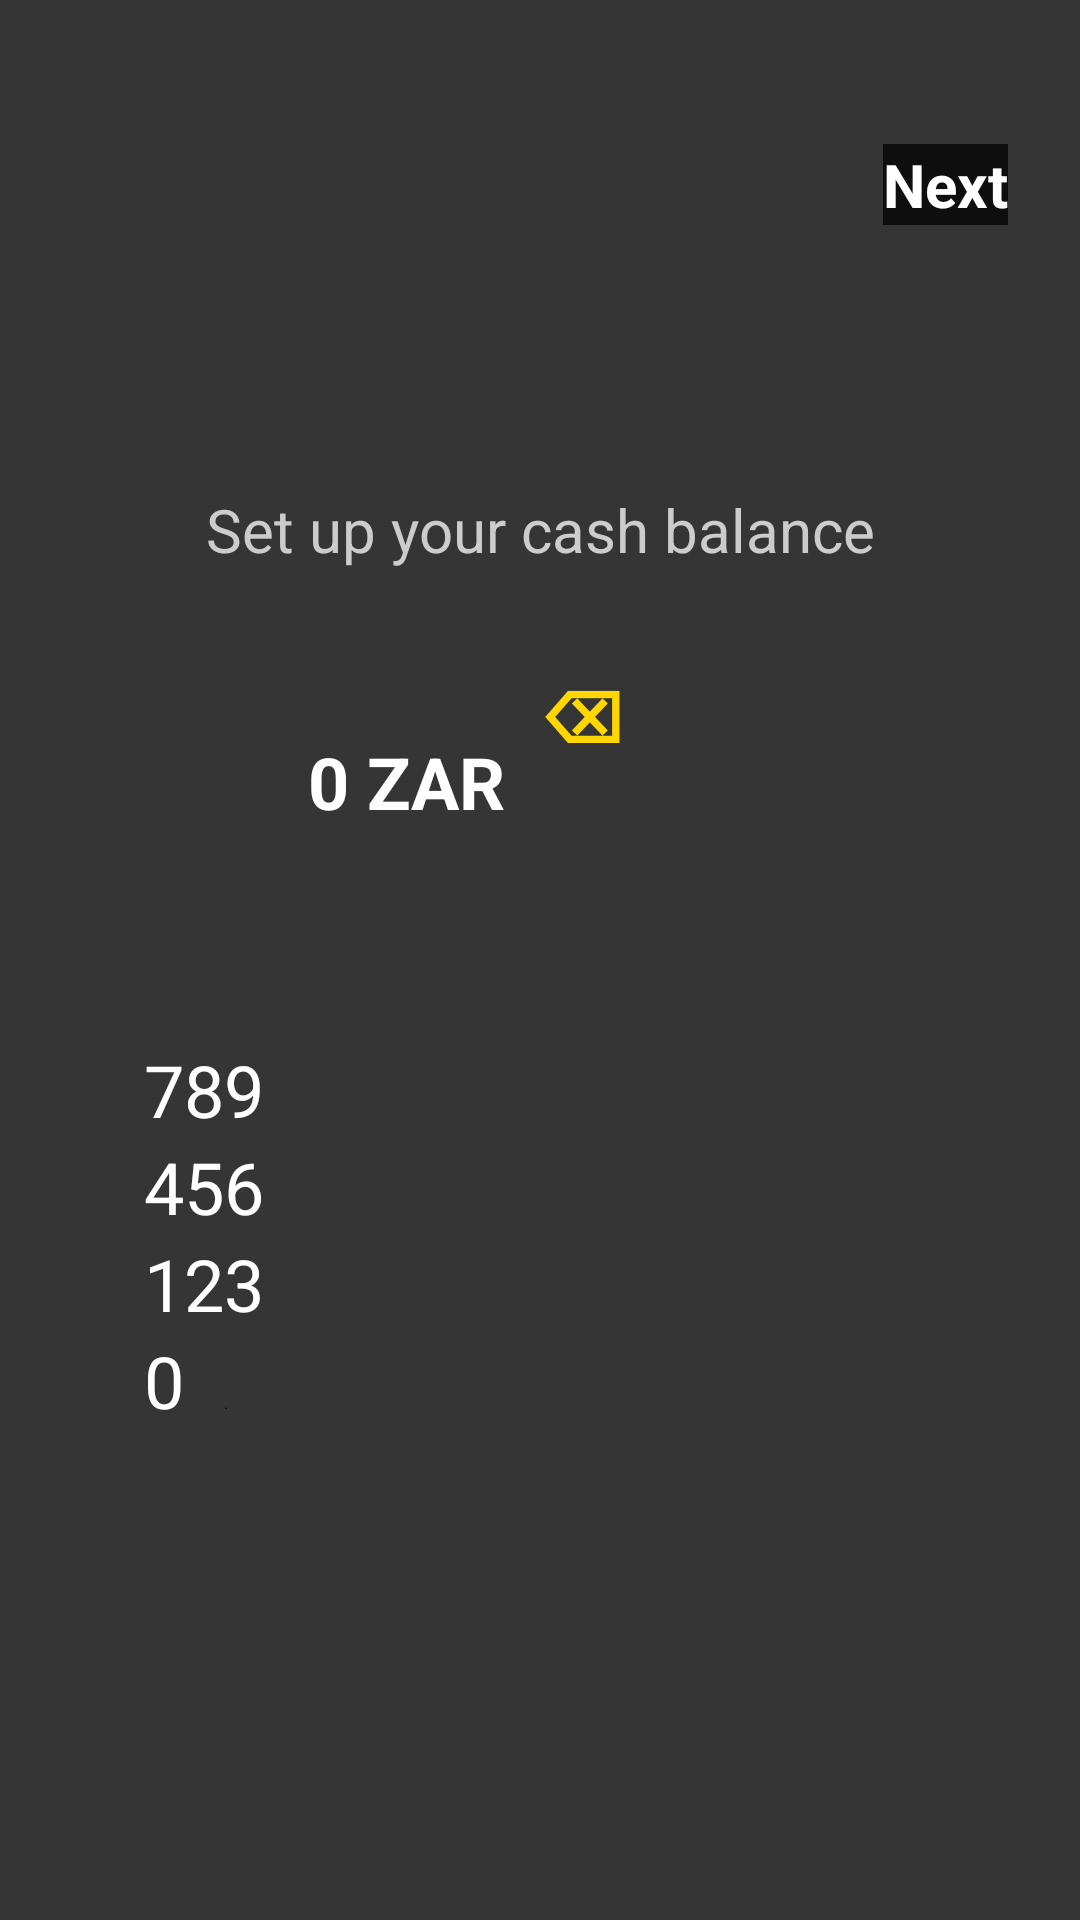

Layout XML and referenced resources for this Android screen:
<!-- AndroidManifest.xml: application theme Theme.MyApplication -->
<!-- res/layout/activity_cash_setup.xml -->
<?xml version="1.0" encoding="utf-8"?>
<androidx.constraintlayout.widget.ConstraintLayout xmlns:android="http://schemas.android.com/apk/res/android"
    xmlns:app="http://schemas.android.com/apk/res-auto"
    android:layout_width="match_parent"
    android:layout_height="match_parent"
    android:background="#353535"
    android:padding="24dp">


    <Button
        android:id="@+id/nextButton"
        android:layout_width="wrap_content"
        android:layout_height="wrap_content"
        android:layout_marginTop="24dp"
        android:background="#0E0E0E"
        android:text="Next"
        android:textColor="#FFFFFF"
        android:textSize="20sp"
        android:textStyle="bold"
        app:layout_constraintEnd_toEndOf="parent"
        app:layout_constraintTop_toTopOf="parent" />



    <ImageView
        android:id="@+id/moneyImage"
        android:layout_width="64dp"
        android:layout_height="64dp"
        app:srcCompat="@drawable/money"
        android:layout_marginTop="24dp"
        app:layout_constraintTop_toBottomOf="@id/nextButton"
        app:layout_constraintStart_toStartOf="parent"
        app:layout_constraintEnd_toEndOf="parent" />


    
    <TextView
        android:id="@+id/setupText"
        android:layout_width="wrap_content"
        android:layout_height="wrap_content"
        android:text="Set up your cash balance"
        android:textColor="#CCCCCC"
        android:textSize="20sp"
        app:layout_constraintEnd_toEndOf="parent"
        app:layout_constraintStart_toStartOf="parent"
        app:layout_constraintTop_toBottomOf="@id/moneyImage" />

    
    <LinearLayout
        android:id="@+id/amountLayout"
        android:layout_width="wrap_content"
        android:layout_height="wrap_content"
        android:gravity="center"
        android:orientation="horizontal"
        app:layout_constraintEnd_toEndOf="parent"
        app:layout_constraintStart_toStartOf="parent"
        app:layout_constraintTop_toBottomOf="@id/setupText"
        android:layout_marginTop="32dp"> 

        <TextView
            android:id="@+id/amount"
            android:layout_width="wrap_content"
            android:layout_height="wrap_content"
            android:text="0 ZAR"
            android:textColor="#FFFFFF"
            android:textSize="24sp"
            android:textStyle="bold" />

        <Button
            android:id="@+id/btnDelete"
            android:layout_width="77dp"
            android:layout_height="77dp"
            android:layout_marginStart="12dp"
            android:backgroundTint="#444444"
            android:text="⌫"
            android:textColor="#FFD600"
            android:textSize="24sp"
            android:textStyle="bold" />
    </LinearLayout>


    <GridLayout
        android:id="@+id/keypad"
        android:layout_width="314dp"
        android:layout_height="414dp"
        android:layout_marginTop="48dp"
        android:layout_marginStart="50dp"
        android:columnCount="3"
        android:rowCount="4"
        app:layout_constraintEnd_toEndOf="parent"
        app:layout_constraintStart_toStartOf="parent"
        app:layout_constraintTop_toBottomOf="@id/amountLayout">

        <Button
            android:id="@+id/btn7"
            android:layout_width="wrap_content"
            android:layout_height="wrap_content"
            android:text="7"
            android:textSize="24sp"
            android:textColor="#FFFFFF"
            android:backgroundTint="#444444" />

        <Button
            android:id="@+id/btn8"
            android:layout_width="wrap_content"
            android:layout_height="wrap_content"
            android:text="8"
            android:textSize="24sp"
            android:textColor="#FFFFFF"
            android:backgroundTint="#444444" />

        <Button
            android:id="@+id/btn9"
            android:layout_width="wrap_content"
            android:layout_height="wrap_content"
            android:text="9"
            android:textSize="24sp"
            android:textColor="#FFFFFF"
            android:backgroundTint="#444444" />

        <Button
            android:id="@+id/btn4"
            android:layout_width="wrap_content"
            android:layout_height="wrap_content"
            android:text="4"
            android:textSize="24sp"
            android:textColor="#FFFFFF"
            android:backgroundTint="#444444" />

        <Button
            android:id="@+id/btn5"
            android:layout_width="wrap_content"
            android:layout_height="wrap_content"
            android:text="5"
            android:textSize="24sp"
            android:textColor="#FFFFFF"
            android:backgroundTint="#444444" />

        <Button
            android:id="@+id/btn6"
            android:layout_width="wrap_content"
            android:layout_height="wrap_content"
            android:text="6"
            android:textSize="24sp"
            android:textColor="#FFFFFF"
            android:backgroundTint="#444444" />

        <Button
            android:id="@+id/btn1"
            android:layout_width="wrap_content"
            android:layout_height="wrap_content"
            android:text="1"
            android:textSize="24sp"
            android:textColor="#FFFFFF"
            android:backgroundTint="#444444" />

        <Button
            android:id="@+id/btn2"
            android:layout_width="wrap_content"
            android:layout_height="wrap_content"
            android:text="2"
            android:textSize="24sp"
            android:textColor="#FFFFFF"
            android:backgroundTint="#444444" />

        <Button
            android:id="@+id/btn3"
            android:layout_width="wrap_content"
            android:layout_height="wrap_content"
            android:text="3"
            android:textSize="24sp"
            android:textColor="#FFFFFF"
            android:backgroundTint="#444444" />

        <Button
            android:id="@+id/btn0"
            android:layout_width="wrap_content"
            android:layout_height="wrap_content"
            android:text="0"
            android:textSize="24sp"
            android:textColor="#FFFFFF"
            android:backgroundTint="#444444" />

        <View
            android:layout_width="0dp"
            android:layout_height="0dp" />

        <Button
            android:id="@+id/btnDot"
            android:layout_width="wrap_content"
            android:layout_height="wrap_content"
            android:background="@drawable/keypad_button_bg"
            android:text="." />
    </GridLayout>


</androidx.constraintlayout.widget.ConstraintLayout>
<!-- resources referenced by this layout -->
<resources>
  <!-- drawable money: png bitmap (drawable, 2530 bytes) -->
</resources>
